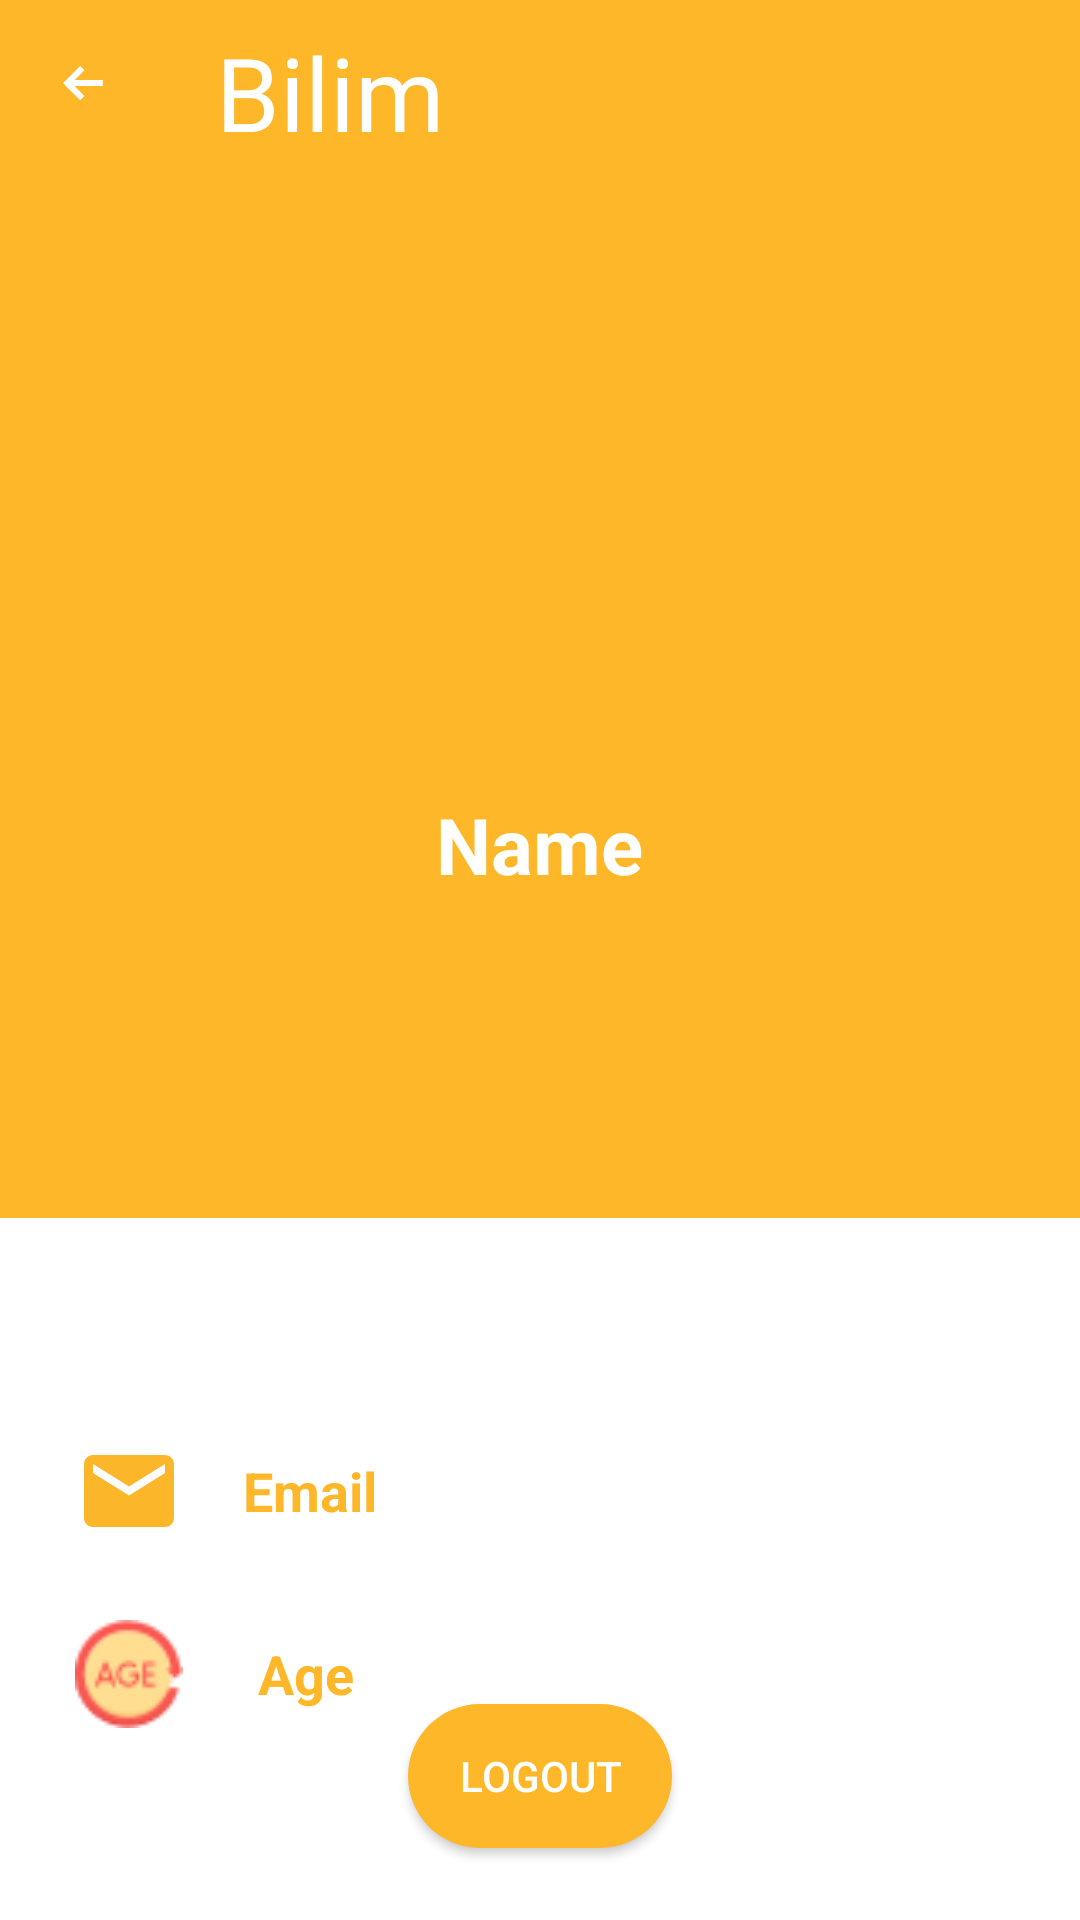

Produce the Android XML layout that renders to this screen, including the resource entries it uses.
<!-- AndroidManifest.xml: application theme Theme.BilimOnlineCourse -->
<!-- res/layout/activity_user_profile.xml -->
<?xml version="1.0" encoding="utf-8"?>
<FrameLayout
    xmlns:android="http://schemas.android.com/apk/res/android"
    xmlns:tools="http://schemas.android.com/tools"
    android:layout_width="match_parent"
    android:layout_height="match_parent">

    <LinearLayout
        android:layout_width="match_parent"
        android:layout_height="match_parent"
        android:background="@color/white"
        android:orientation="vertical"
        tools:context=".user_profile.presentation.UserProfile">

        <Toolbar
            android:id="@+id/activity_user_profile_toolbar"
            android:layout_width="match_parent"
            android:layout_height="wrap_content"
            android:background="@color/orange_bg"
            android:navigationIcon="@drawable/ic_arrow_back_left_bold_copy_white"
            tools:targetApi="lollipop">

            <TextView
                android:layout_width="wrap_content"
                android:layout_height="wrap_content"
                android:layout_marginTop="@dimen/margin_8"
                android:fontFamily="@font/rage"
                android:text="@string/logo_name"
                android:textColor="@color/white"
                android:textSize="@dimen/text_size_34" />
        </Toolbar>

        <RelativeLayout
            android:layout_width="match_parent"
            android:layout_height="wrap_content">

            <LinearLayout
                android:layout_width="match_parent"
                android:layout_height="350dp"
                android:background="@color/orange_bg"
                android:orientation="vertical">

                <ImageView
                    android:id="@+id/activity_user_profile_user_image_img_view"
                    android:layout_width="150dp"
                    android:layout_height="150dp"
                    android:layout_gravity="center|top"
                    android:layout_marginTop="@dimen/margin_48"
                    android:src="@drawable/ic_user" />

                <TextView
                    android:id="@+id/activity_user_profile_name_text_view"
                    android:layout_width="wrap_content"
                    android:layout_height="wrap_content"
                    android:layout_gravity="center_horizontal"
                    android:layout_marginTop="10dp"
                    android:text="Name"
                    android:textColor="#fff"
                    android:textSize="@dimen/text_size_26"
                    android:textStyle="bold" />

                <LinearLayout

                    android:id="@+id/activity_user_profile_create_linear"
                    android:layout_width="match_parent"
                    android:layout_height="wrap_content"
                    android:layout_marginHorizontal="@dimen/margin_24"
                    android:layout_marginVertical="@dimen/margin_24"
                    android:gravity="center"
                    android:orientation="horizontal"
                    android:visibility="gone">

                    <android.widget.Button
                        android:id="@+id/activity_user_profile_create_button"
                        android:layout_width="wrap_content"
                        android:layout_height="wrap_content"
                        android:layout_marginHorizontal="@dimen/margin_8"
                        android:background="@drawable/bg_favorite_button"
                        android:padding="@dimen/padding_8"
                        android:text="@string/create_course_text"
                        android:textColor="@color/orange_bg" />

                    <android.widget.Button
                        android:id="@+id/activity_user_profile_fill_course_button"
                        android:layout_width="wrap_content"
                        android:layout_height="wrap_content"
                        android:layout_marginHorizontal="@dimen/margin_8"
                        android:background="@drawable/bg_favorite_button"
                        android:visibility="gone"
                        android:padding="@dimen/padding_8"
                        android:text="Fill content"
                        android:textColor="@color/orange_bg" />
                </LinearLayout>
            </LinearLayout>
        </RelativeLayout>

        <LinearLayout
            android:layout_width="360dp"
            android:layout_height="wrap_content"
            android:layout_gravity="center"
            android:layout_marginTop="@dimen/margin_48"
            android:orientation="vertical">

            <LinearLayout
                android:id="@+id/activity_user_profile_email_linear"
                android:layout_width="match_parent"
                android:layout_height="wrap_content"
                android:layout_marginTop="25dp"
                android:orientation="horizontal"
                android:paddingLeft="25dp">

                <ImageView
                    android:layout_width="36dp"
                    android:layout_height="36dp"
                    android:src="@drawable/ic_email" />

                <TextView
                    android:id="@+id/activity_user_profile_email_text_view"
                    android:layout_width="wrap_content"
                    android:layout_height="wrap_content"
                    android:layout_gravity="center_vertical"
                    android:paddingStart="@dimen/padding_20"
                    android:text="Email"
                    android:textColor="@color/orange_bg"
                    android:textSize="@dimen/text_size_18"
                    android:textStyle="bold" />
            </LinearLayout>

            <LinearLayout
                android:id="@+id/activity_user_profile_age_linear"
                android:layout_width="match_parent"
                android:layout_height="wrap_content"
                android:layout_marginTop="25dp"
                android:orientation="horizontal"
                android:paddingStart="25dp">

                <ImageView
                    android:layout_width="36dp"
                    android:layout_height="36dp"
                    android:src="@drawable/ic_age" />

                <TextView
                    android:id="@+id/activity_user_profile_age_text_view"
                    android:layout_width="wrap_content"
                    android:layout_height="wrap_content"
                    android:layout_gravity="center_vertical"
                    android:paddingStart="25dp"
                    android:text="Age"
                    android:textColor="@color/orange_bg"
                    android:textSize="@dimen/text_size_18"
                    android:textStyle="bold" />
            </LinearLayout>

            <LinearLayout
                android:id="@+id/activity_user_profile_phone_linear"
                android:layout_width="match_parent"
                android:layout_height="wrap_content"
                android:layout_marginTop="25dp"
                android:orientation="horizontal"
                android:paddingLeft="25dp"
                android:visibility="gone">

                <ImageView
                    android:layout_width="36dp"
                    android:layout_height="36dp"
                    android:src="@drawable/ic_phone" />

                <TextView
                    android:id="@+id/activity_user_profile_phone_text_view"
                    android:layout_width="wrap_content"
                    android:layout_height="wrap_content"
                    android:layout_gravity="center_vertical"
                    android:paddingStart="@dimen/padding_20"
                    android:text="+7 (xxx) xxx xxxx"
                    android:textColor="@color/orange_bg"
                    android:textSize="@dimen/text_size_18"
                    android:textStyle="bold" />
            </LinearLayout>
        </LinearLayout>
    </LinearLayout>

    <android.widget.Button
        android:id="@+id/activity_user_profile_logout_button"
        android:layout_width="wrap_content"
        android:layout_height="wrap_content"
        android:layout_gravity="bottom|center"
        android:layout_marginVertical="@dimen/margin_24"
        android:background="@drawable/bg_logout"
        android:text="Logout"
        android:textColor="@color/white" />

    <ProgressBar
        android:id="@+id/activity_user_profile_progress_bar"
        android:layout_width="wrap_content"
        android:layout_height="wrap_content"
        android:layout_gravity="center|center_vertical"
        android:visibility="gone" />
</FrameLayout>
<!-- resources referenced by this layout -->
<resources>
  <color name="orange_bg">#FEB729</color>
  <color name="white">#FFFFFFFF</color>
  <dimen name="margin_24">24dp</dimen>
  <dimen name="margin_48">48dp</dimen>
  <dimen name="margin_8">8dp</dimen>
  <dimen name="padding_20">20dp</dimen>
  <dimen name="padding_8">8dp</dimen>
  <dimen name="text_size_18">18sp</dimen>
  <dimen name="text_size_26">26sp</dimen>
  <dimen name="text_size_34">34sp</dimen>
  <!-- drawable bg_logout (drawable) -->
  <?xml version="1.0" encoding="utf-8"?>
  <shape
      xmlns:android="http://schemas.android.com/apk/res/android">
  
      <corners android:radius="45dp" />
      <solid android:color="@color/orange_bg" />
  </shape>
  <!-- drawable ic_age: png bitmap (drawable, 1836 bytes) -->
  <!-- drawable ic_arrow_back_left_bold_copy_white (drawable) -->
  <vector xmlns:android="http://schemas.android.com/apk/res/android"
      android:width="14dp"
      android:height="12dp"
      android:viewportWidth="14"
      android:viewportHeight="12">
    <path
        android:pathData="M5.707,0l-5.707,5.707l5.707,5.707l1.414,-1.414l-3.293,-3.293l9.462,0l0,-2l-9.462,0l3.293,-3.293z"
        android:strokeWidth="1"
        android:fillColor="#FFFFFF"
        android:fillType="evenOdd"
        android:strokeColor="#00000000"/>
  </vector>
  <!-- drawable ic_email (drawable) -->
  <vector android:height="32dp" android:tint="#FCB629"
      android:viewportHeight="24" android:viewportWidth="24"
      android:width="32dp" xmlns:android="http://schemas.android.com/apk/res/android">
      <path android:fillColor="@android:color/white" android:pathData="M20,4L4,4c-1.1,0 -1.99,0.9 -1.99,2L2,18c0,1.1 0.9,2 2,2h16c1.1,0 2,-0.9 2,-2L22,6c0,-1.1 -0.9,-2 -2,-2zM20,8l-8,5 -8,-5L4,6l8,5 8,-5v2z"/>
  </vector>
  <!-- drawable ic_phone (drawable) -->
  <vector android:height="32dp" android:tint="#FCB629"
      android:viewportHeight="24" android:viewportWidth="24"
      android:width="32dp" xmlns:android="http://schemas.android.com/apk/res/android">
      <path android:fillColor="@android:color/white" android:pathData="M16,1L8,1C6.34,1 5,2.34 5,4v16c0,1.66 1.34,3 3,3h8c1.66,0 3,-1.34 3,-3L19,4c0,-1.66 -1.34,-3 -3,-3zM14,21h-4v-1h4v1zM17.25,18L6.75,18L6.75,4h10.5v14z"/>
  </vector>
  <string name="create_course_text">Create Course</string>
  <string name="logo_name">Bilim</string>
  <style name="Theme.BilimOnlineCourse" parent="Theme.MaterialComponents.Light.NoActionBar">
          
          <item name="colorPrimary">@color/purple_500</item>
          <item name="colorPrimaryVariant">@color/purple_700</item>
          <item name="colorOnPrimary">@color/white</item>
          
          <item name="colorSecondary">@color/teal_200</item>
          <item name="colorSecondaryVariant">@color/teal_700</item>
          <item name="colorOnSecondary">@color/black</item>
          
          <item name="android:statusBarColor" tools:targetApi="l">@color/orange_bg</item>
          
          <item name="android:windowNoTitle">true</item>&gt;
      </style>
  <color name="purple_500">#FF6200EE</color>
  <color name="purple_700">#FF3700B3</color>
  <color name="teal_200">#FF03DAC5</color>
  <color name="teal_700">#FF018786</color>
  <color name="black">#FF000000</color>
</resources>
